5-way image classification set "dataset" from GitHub (Prasone/Starfruit-Disease-Detection-using-MobileNetV2---HSV); label vocabulary: anthracnose, bed bugs, fruit borer, healthy fruits, healthy leaf.

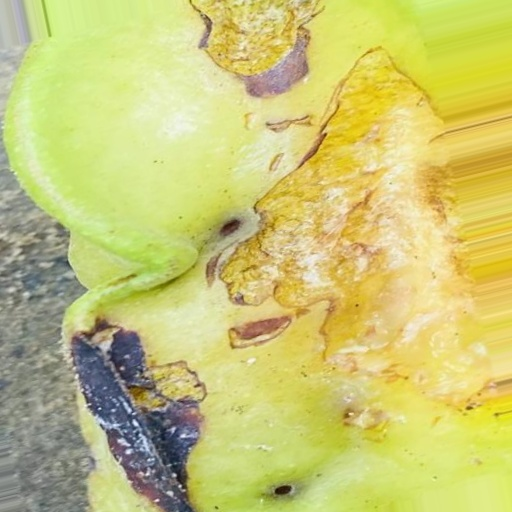
Label: bed bugs

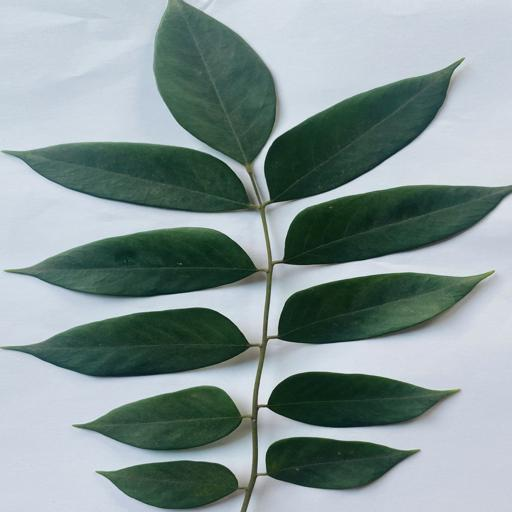
Label: healthy leaf

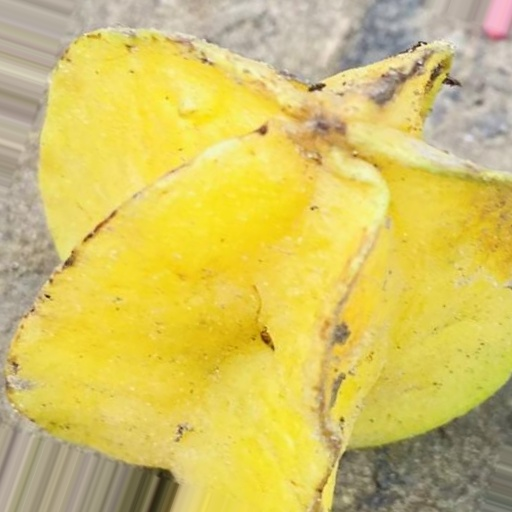
Label: anthracnose

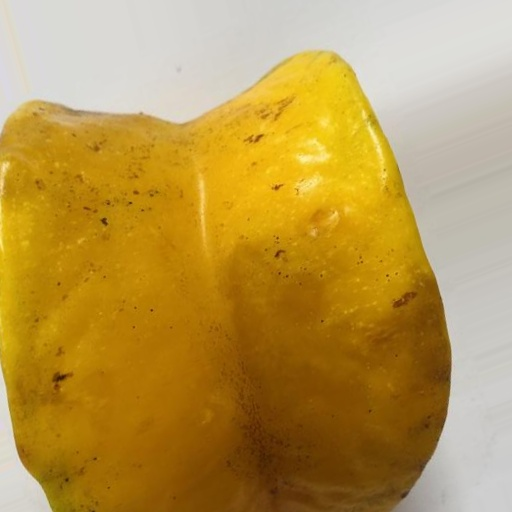
Label: healthy fruits

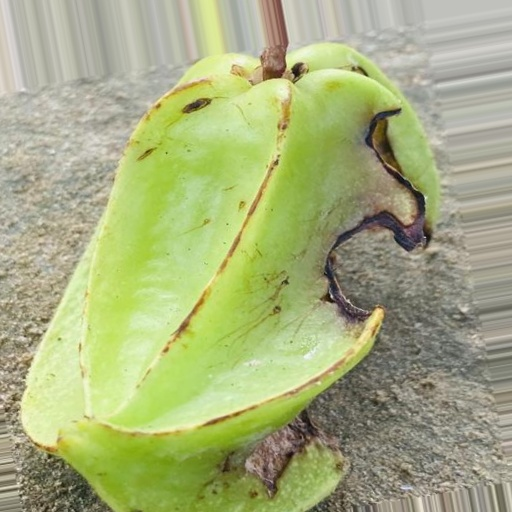
Label: fruit borer

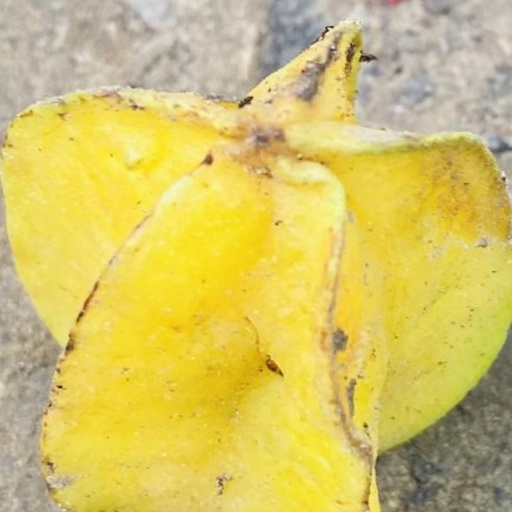
Label: anthracnose
